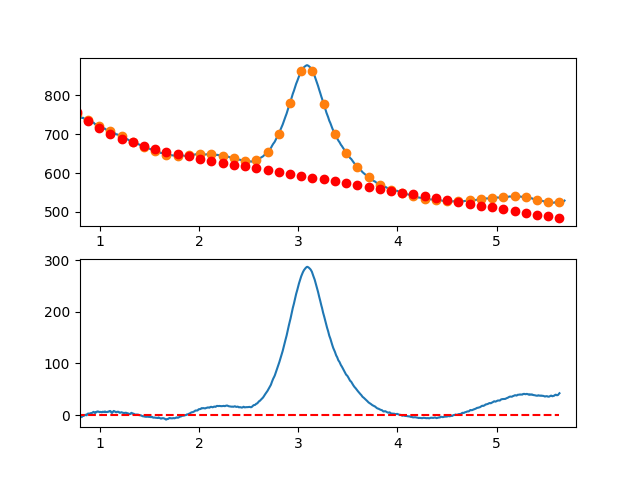

Data behind this chart, as committed beside it:
7.660095065371018697e-01, -6.648160047220812885e+00
7.716692588143090337e-01, -4.304472482175015102e+00
7.773290110915161977e-01, -3.574114684783012308e+00
7.829887633687233617e-01, -4.502845279355824459e+00
7.886485156459305257e-01, -3.205422890204090436e+00
7.943082679231376897e-01, -2.574606141639492307e+00
7.999680202003448537e-01, -1.573153657972284236e+00
8.056277724775520177e-01, -3.735824063513632609e+00
8.112875247547591817e-01, -3.380375982574378213e+00
8.169472770319663457e-01, -4.075568039465451875e+00
8.226070293091735097e-01, -2.553158858498136397e+00
8.282667815863807848e-01, -1.933907063982587715e+00
8.339265338635878377e-01, -4.415712802303914941e-01
8.395862861407951128e-01, -8.219101315518173578e-01
8.452460384180022768e-01, -1.123682242258496444e+00
8.509057906952094408e-01, 1.523537633388514223e-01
8.565655429724164938e-01, 4.464392609296510273e-01
8.622252952496237688e-01, 1.908156262028342098e-01
8.678850475268309328e-01, -6.572757651524625544e-01
8.735447998040380968e-01, 2.073406462552611629e+00
8.792045520812451498e-01, 2.581103685007178683e+00
8.848643043584524248e-01, 2.828057277900597910e+00
8.905240566356595888e-01, 2.732508616921450084e+00
8.961838089128667528e-01, 2.864699077759496504e+00
9.018435611900738058e-01, 2.978870036103444363e+00
9.075033134672810808e-01, 3.650262867642595666e+00
9.131630657444882448e-01, 3.830118948065432960e+00
9.188228180216954089e-01, 3.807679653061882163e+00
9.244825702989024618e-01, 4.477186358320409454e+00
9.301423225761097369e-01, 5.406880439530027616e+00
9.358020748533169009e-01, 6.079003272380418821e+00
9.414618271305239539e-01, 5.350796232560355747e+00
9.471215794077312289e-01, 4.213500695758852999e+00
9.527813316849383929e-01, 4.092358037664894255e+00
9.584410839621455569e-01, 5.596609633968000708e+00
9.641008362393528319e-01, 5.312496860357100559e+00
9.697605885165598849e-01, 6.533261092520774582e+00
9.754203407937670489e-01, 6.657143706148644924e+00
9.810800930709743239e-01, 6.980386076929789851e+00
9.867398453481812659e-01, 6.308229580552961124e+00
9.923995976253885409e-01, 6.141915592707391625e+00
9.980593499025957049e-01, 5.547666213844536287e+00
1.003719102179802869e+00, 6.171626443464106160e+00
1.009378854457010144e+00, 5.769922005827879730e+00
1.015038606734217197e+00, 5.639678625198598638e+00
1.020698359011424472e+00, 5.249022025837462024e+00
1.026358111288631525e+00, 6.280077932006975061e+00
1.032017863565838578e+00, 6.276972067969040836e+00
1.037677615843045853e+00, 5.942830157985667938e+00
1.043337368120253128e+00, 5.661777926318904974e+00
1.048997120397460181e+00, 6.777941097230950618e+00
1.054656872674667456e+00, 6.730445394983462393e+00
1.060316624951874509e+00, 5.686416543838731741e+00
1.065976377229081784e+00, 5.929980268058784532e+00
1.071636129506288837e+00, 5.658262291905543862e+00
1.077295881783495890e+00, 6.001388339641039238e+00
1.082955634060703165e+00, 6.612484135527665785e+00
1.088615386337910440e+00, 6.290675403826867296e+00
1.094275138615117493e+00, 6.926087868801005243e+00
1.099934890892324768e+00, 7.691847254712229187e+00
1.105594643169532043e+00, 7.776079285822106613e+00
... 809 more rows
